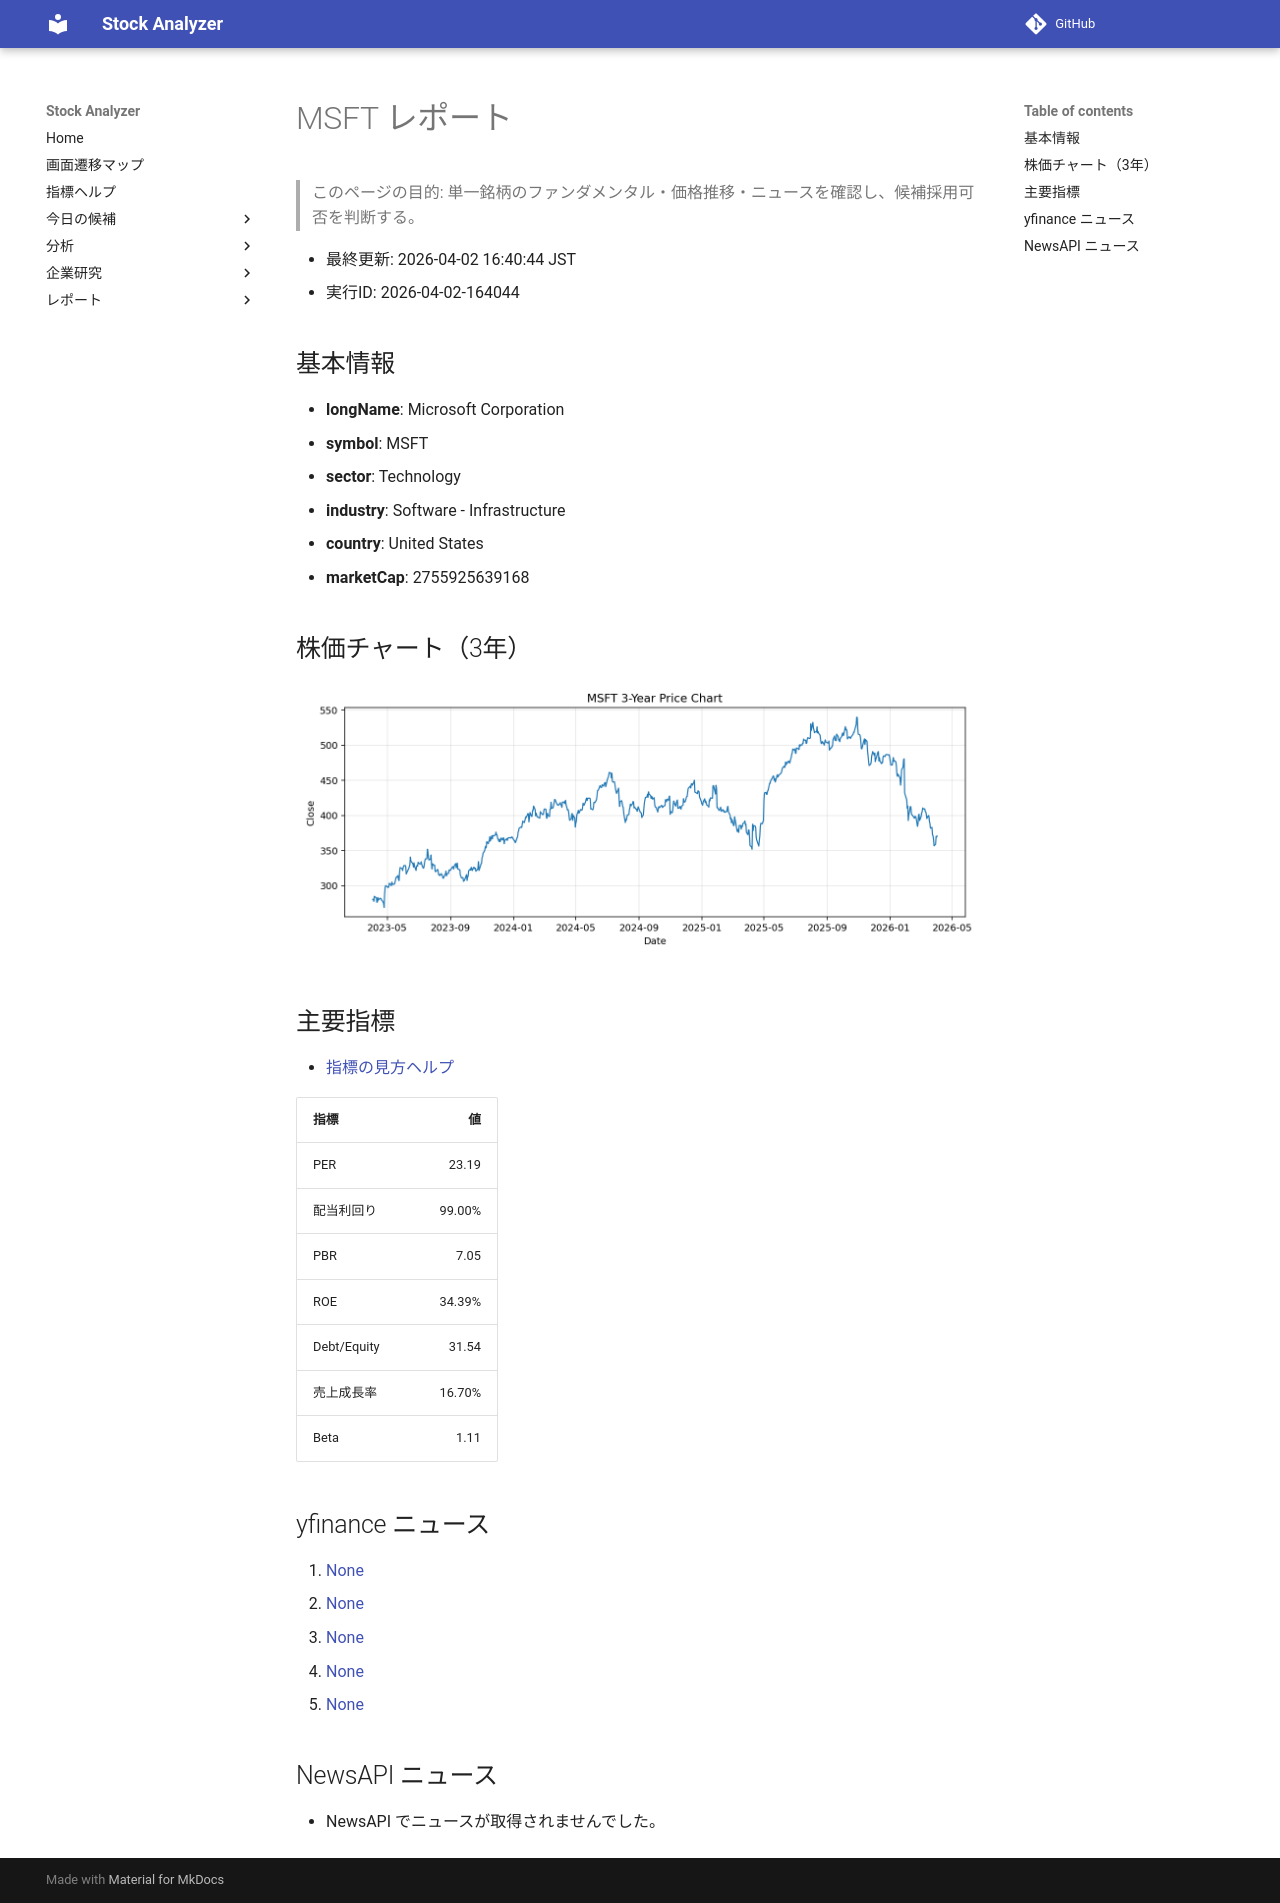

repository: Yumi-note/Making-APP · page: reports/2026-04-02/164044/MSFT/index.html · generator: mkdocs

# MSFT レポート

> このページの目的: 単一銘柄のファンダメンタル・価格推移・ニュースを確認し、候補採用可否を判断する。

- 最終更新: 2026-04-02 16:40:44 JST
- 実行ID: 2026-04-02-164044

## 基本情報

- **longName**: Microsoft Corporation
- **symbol**: MSFT
- **sector**: Technology
- **industry**: Software - Infrastructure
- **country**: United States
- **marketCap**: 2755925639168

## 株価チャート（3年）

![MSFT 3-year price chart](MSFT_3y.png)

## 主要指標

- [指標の見方ヘルプ](../../../../indicators.md)

| 指標 | 値 |
|---|---:|
| PER | 23.19 |
| 配当利回り | 99.00% |
| PBR | 7.05 |
| ROE | 34.39% |
| Debt/Equity | 31.54 |
| 売上成長率 | 16.70% |
| Beta | 1.11 |

## yfinance ニュース

1. [None](None)
2. [None](None)
3. [None](None)
4. [None](None)
5. [None](None)

## NewsAPI ニュース

- NewsAPI でニュースが取得されませんでした。
